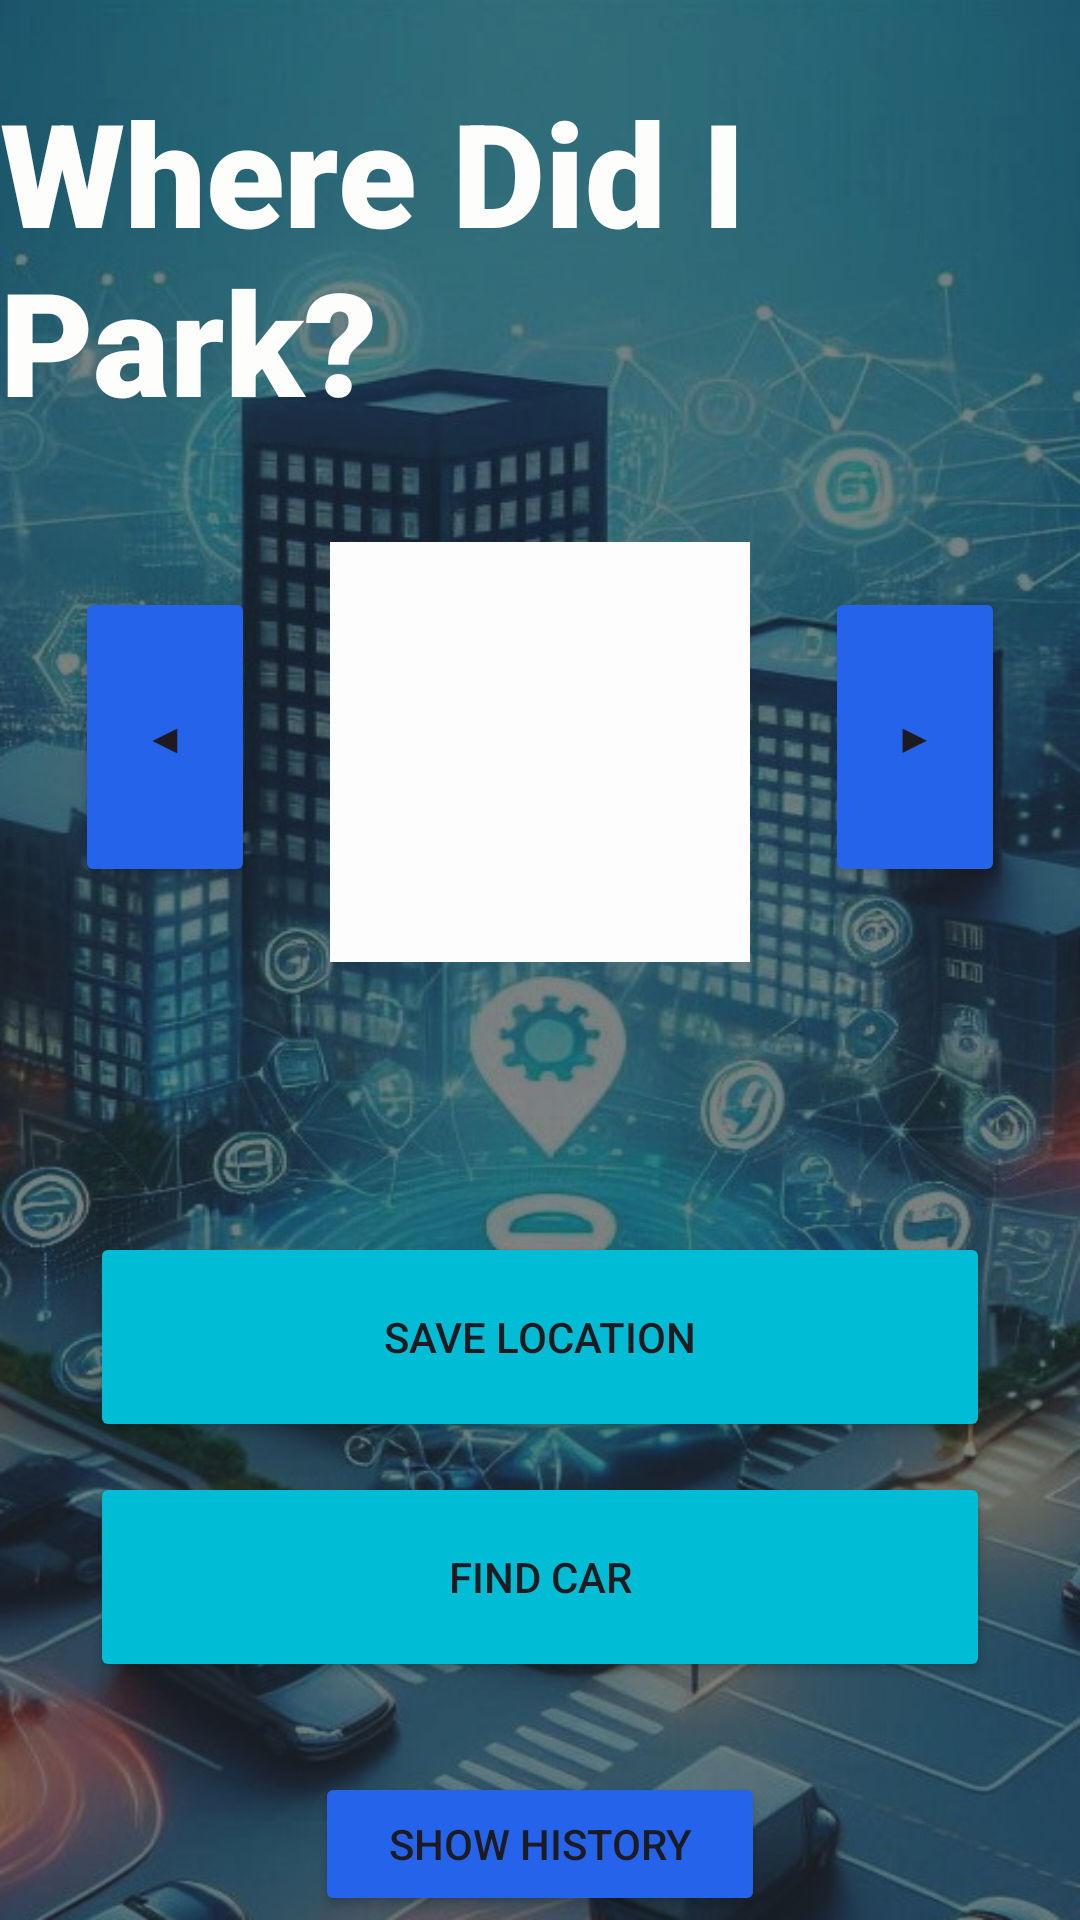

Android layout source for this screen:
<!-- AndroidManifest.xml: application theme Theme.WhereDidIParked_test -->
<!-- res/layout/activity_main.xml -->
<?xml version="1.0" encoding="utf-8"?>
<androidx.constraintlayout.widget.ConstraintLayout xmlns:android="http://schemas.android.com/apk/res/android"
    xmlns:app="http://schemas.android.com/apk/res-auto"
    xmlns:tools="http://schemas.android.com/tools"
    android:id="@+id/main"
    android:layout_width="match_parent"
    android:layout_height="match_parent"
    android:background="@drawable/background"
    tools:context=".MainActivity">

    <TextView
        android:id="@+id/mainTitle"
        android:layout_width="wrap_content"
        android:layout_height="wrap_content"
        android:layout_marginTop="25dp"
        android:fontFamily="sans-serif-black"
        android:text="@string/whereDidIPark"
        android:textColor="#FDFDFC"
        android:textSize="48sp"
        app:layout_constraintEnd_toEndOf="parent"
        app:layout_constraintStart_toStartOf="parent"
        app:layout_constraintTop_toTopOf="parent" />

    <Button
        android:id="@+id/buttonParked"
        android:layout_width="300dp"
        android:layout_height="70dp"
        android:layout_marginTop="90dp"
        android:backgroundTint="#00BCD4"
        android:elevation="10dp"
        android:shadowColor="#000000"
        android:text="@string/saveLocation"
        app:cornerRadius="5dp"
        app:layout_constraintEnd_toEndOf="parent"
        app:layout_constraintStart_toStartOf="parent"
        app:layout_constraintTop_toBottomOf="@+id/imageView"
        app:rippleColor="#FFFFFF"
        app:strokeColor="#4E4444" />

    <Button
        android:id="@+id/buttonFind"
        android:layout_width="300dp"
        android:layout_height="70dp"
        android:layout_marginTop="10dp"
        android:backgroundTint="#00BCD4"
        android:text="@string/findCar"
        app:cornerRadius="5dp"
        app:layout_constraintEnd_toEndOf="parent"
        app:layout_constraintStart_toStartOf="parent"
        app:layout_constraintTop_toBottomOf="@+id/buttonParked" />

    <Button
        android:id="@+id/buttonAbout"
        android:layout_width="wrap_content"
        android:layout_height="wrap_content"
        android:layout_marginTop="10dp"
        android:width="150dp"
        android:height="40dp"
        android:backgroundTint="#2563EB"
        android:text="@string/aboutMain"
        app:cornerRadius="5dp"
        app:layout_constraintEnd_toEndOf="parent"
        app:layout_constraintStart_toStartOf="parent"
        app:layout_constraintTop_toBottomOf="@+id/buttonSettings" />

    <TextView
        android:id="@+id/carNameTextView"
        android:layout_width="wrap_content"
        android:layout_height="wrap_content"
        android:layout_marginTop="15dp"
        android:fontFamily="sans-serif-black"
        android:textColor="#FFFEFE"
        android:textSize="20sp"
        app:layout_constraintEnd_toEndOf="parent"
        app:layout_constraintStart_toStartOf="parent"
        app:layout_constraintTop_toBottomOf="@+id/imageView" />

    <Button
        android:id="@+id/rightArrowButton"
        android:layout_width="60dp"
        android:layout_height="100dp"
        android:layout_marginTop="50dp"
        android:backgroundTint="#2563EB"
        android:text="@string/arrowRight"
        app:cornerRadius="25dp"
        app:layout_constraintEnd_toEndOf="parent"
        app:layout_constraintStart_toEndOf="@+id/imageView"
        app:layout_constraintTop_toBottomOf="@+id/mainTitle" />

    <Button
        android:id="@+id/leftArrowButton"
        android:layout_width="60dp"
        android:layout_height="100dp"
        android:layout_marginTop="50dp"
        android:backgroundTint="#2563EB"
        android:text="@string/arrowLeft"
        app:cornerRadius="25dp"
        app:layout_constraintEnd_toStartOf="@+id/imageView"
        app:layout_constraintStart_toStartOf="parent"
        app:layout_constraintTop_toBottomOf="@+id/mainTitle" />

    <Button
        android:id="@+id/buttonHistory"
        android:layout_width="wrap_content"
        android:layout_height="wrap_content"
        android:layout_marginTop="30dp"
        android:width="150dp"
        android:height="40dp"
        android:backgroundTint="#2563EB"
        android:text="@string/showHistory"
        app:cornerRadius="5dp"
        app:layout_constraintEnd_toEndOf="parent"
        app:layout_constraintStart_toStartOf="parent"
        app:layout_constraintTop_toBottomOf="@+id/buttonFind" />

    <Button
        android:id="@+id/buttonSettings"
        android:layout_width="wrap_content"
        android:layout_height="wrap_content"
        android:layout_marginTop="10dp"
        android:width="150dp"
        android:height="40dp"
        android:backgroundTint="#2563EB"
        android:text="@string/settings"
        app:cornerRadius="5dp"
        app:layout_constraintEnd_toEndOf="parent"
        app:layout_constraintStart_toStartOf="parent"
        app:layout_constraintTop_toBottomOf="@+id/buttonHistory" />

    <ImageView
        android:id="@+id/imageView"
        android:layout_width="140dp"
        android:layout_height="140dp"
        android:layout_marginTop="35dp"
        android:background="#FDFDFD"
        android:scaleType="centerCrop"
        app:layout_constraintEnd_toEndOf="parent"
        app:layout_constraintStart_toStartOf="parent"
        app:layout_constraintTop_toBottomOf="@+id/mainTitle"
        app:srcCompat="@drawable/baseline_directions_car_24" />

    <Button
        android:id="@+id/buttonAddCar"
        android:layout_width="150dp"
        android:layout_height="150dp"
        android:backgroundTint="#2563EB"
        android:layout_marginTop="30dp"
        android:fontFamily="sans-serif-black"
        android:visibility="gone"
        android:text="@string/addNew"
        android:textSize="20sp"
        app:cornerRadius="0dp"
        app:layout_constraintEnd_toEndOf="parent"
        app:layout_constraintHorizontal_bias="0.494"
        app:layout_constraintStart_toStartOf="parent"
        app:layout_constraintTop_toBottomOf="@+id/mainTitle" />
</androidx.constraintlayout.widget.ConstraintLayout>
<!-- resources referenced by this layout -->
<resources>
  <!-- drawable background: jpg bitmap (drawable, 143647 bytes) -->
  <string name="aboutMain">About</string>
  <string name="addNew">+</string>
  <string name="arrowLeft">◀</string>
  <string name="arrowRight">▶</string>
  <string name="findCar">Find car</string>
  <string name="saveLocation">Save location</string>
  <string name="settings">Settings</string>
  <string name="showHistory">Show history</string>
  <string name="whereDidIPark">Where Did I Park?</string>
  <style name="Theme.WhereDidIParked_test" parent="Base.Theme.WhereDidIParked_test" />
  <style name="Base.Theme.WhereDidIParked_test" parent="Theme.Material3.DayNight.NoActionBar">
  
      </style>
</resources>
